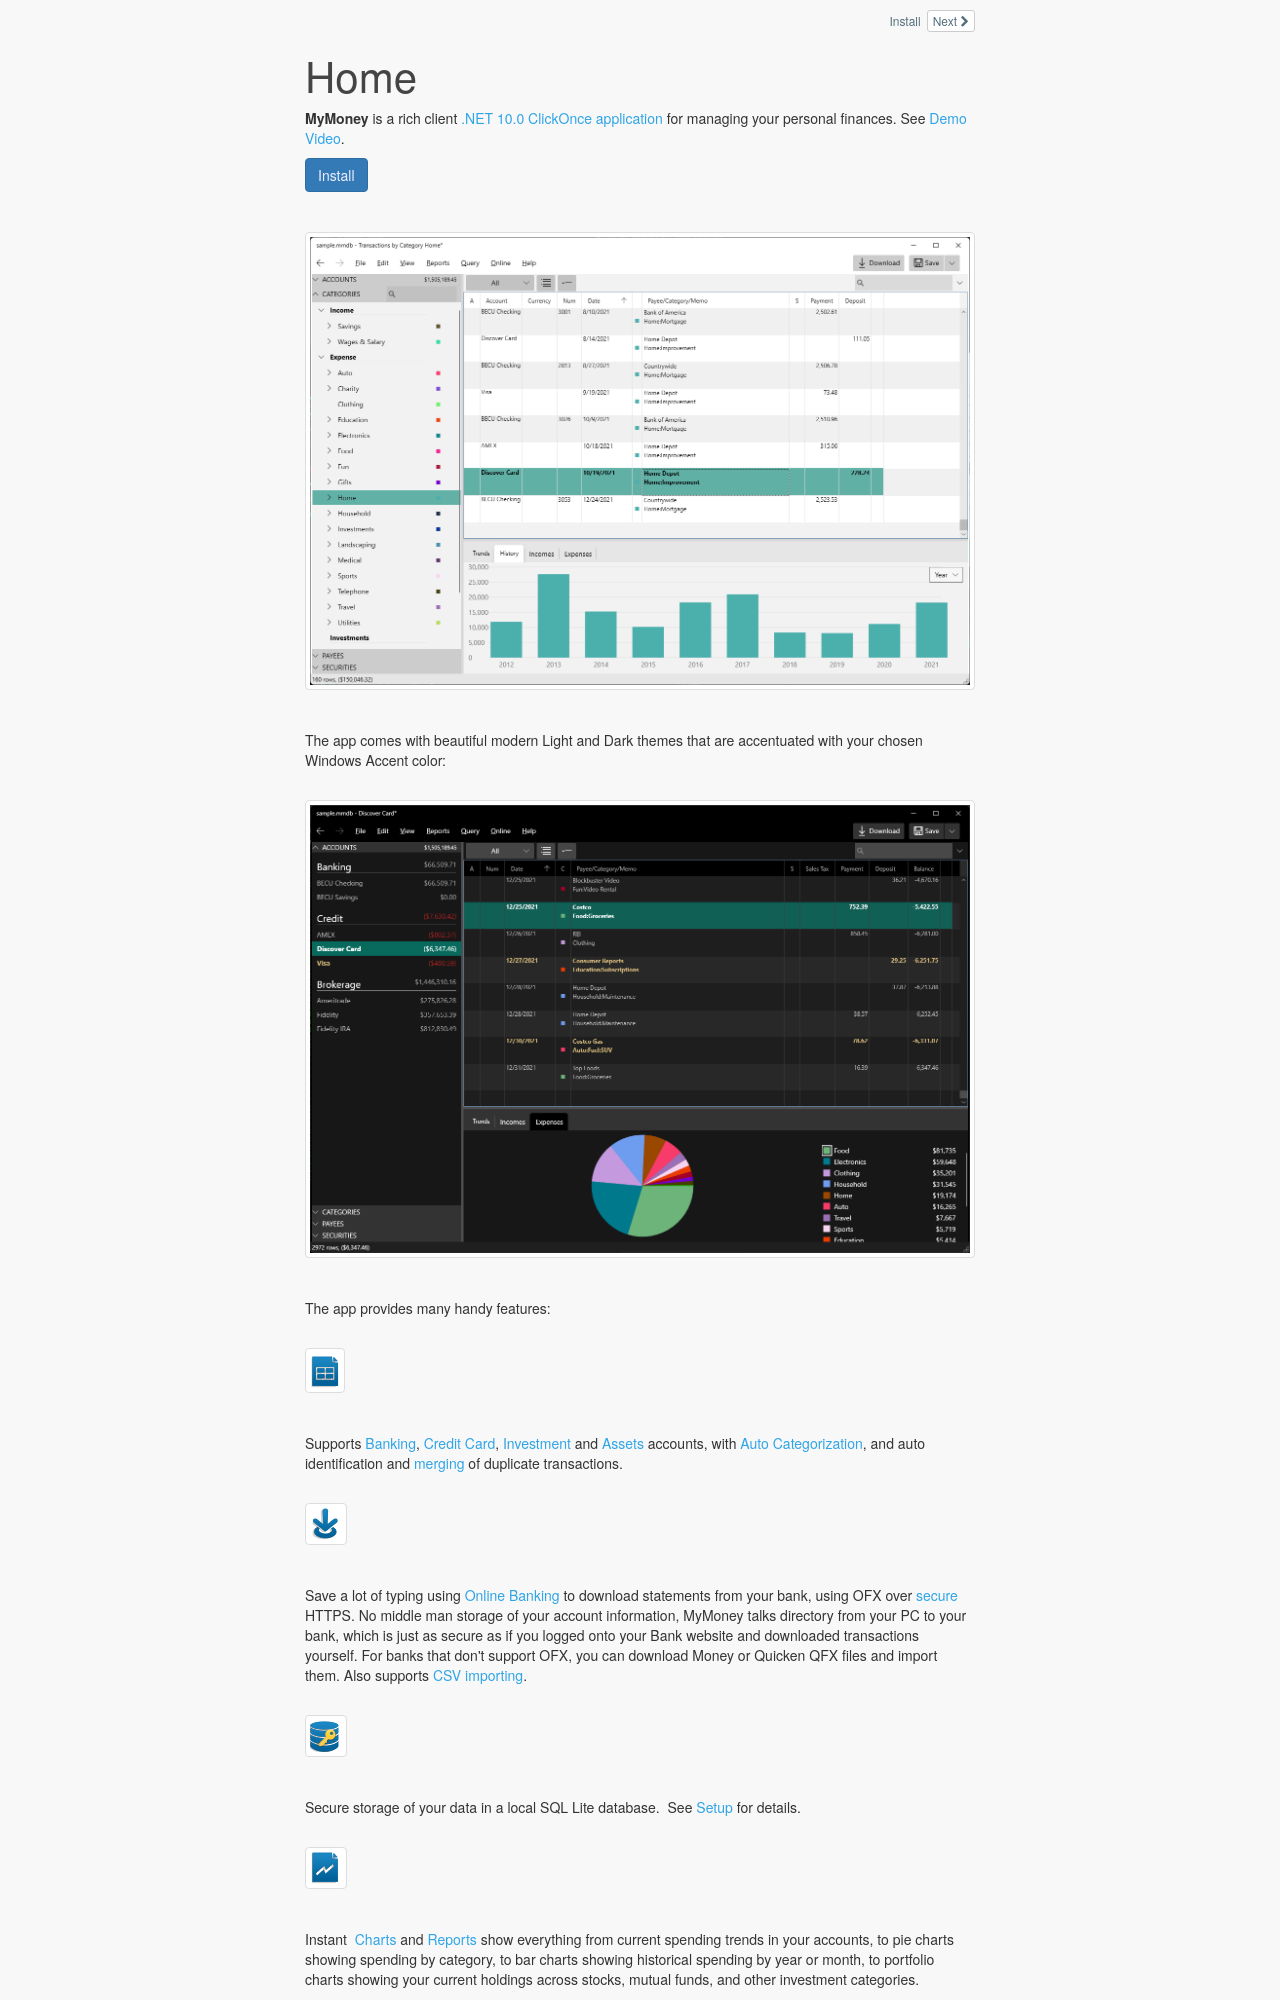

repository: markabrandjord/MyMoney.Net · page: index.html · generator: mkdocs

# Home

**MyMoney**  is a rich client [.NET 10.0 ClickOnce application](https://dotnet.microsoft.com/en-us/download/dotnet/10.0) for managing your personal finances.  See [Demo Video](https://youtu.be/u6BVF2x9FBA).

<div>
<a href="Basics/install" class="btn btn-primary mt-20 mr-30" style="color:#EEEEFF" >Install</a>
<br/>
<br/>
</div>


[![](Images/Home1.png)](https://youtu.be/u6BVF2x9FBA)

The app comes with beautiful modern Light and Dark themes that are accentuated with your chosen Windows Accent color:

[![](Images/Home_dark.png)](https://youtu.be/u6BVF2x9FBA)

The app provides many handy features:

![](Images/Home2.png)

Supports [Banking](Accounts/BankAccounts.md), [Credit Card](Accounts/CreditCardAccounts.md), [Investment](Accounts/InvestmentAccounts.md) and [Assets](Accounts/Assets.md) accounts, with [Auto Categorization](Basics/AutoCategorization.md), and auto identification and [merging](Basics/Merging.md) of duplicate transactions. 

![](Images/Home3.png)

Save a lot of typing using [Online Banking](Accounts/OnlineBanking.md) to download statements from your bank, using OFX over [secure](Accounts/OnlineSecurity.md) HTTPS. No middle man storage of your account information, MyMoney talks directory from your PC to your bank, which is just as secure as if you logged onto your Bank website and downloaded transactions yourself. For banks that don't support OFX, you can download Money or Quicken QFX files and import them. Also supports [CSV importing](Accounts/CsvImport.md).

![](Images/Home4.png)

Secure storage of your data in a local SQL Lite database.  See [Setup](Basics/Setup.md) for details.

![](Images/Home5.png)

Instant  [Charts](Charts/index.md) and [Reports](Reports/index.md) show everything from current spending trends in your accounts, to pie charts showing spending by category, to bar charts showing historical spending by year or month, to portfolio charts showing your current holdings across stocks, mutual funds, and other investment categories.

![](Images/Home6.png)

Tax Categories can be assigned so that you can export your tax information to Turbo Tax. This includes a capital gains tax report for investments organized into short term and long term.   See [Tax Report](Reports/TaxReport.md).

![](Images/Home7.png)

Bug free account reconciliation ([balancing](Accounts/BalancingAccounts.md)) process that guarantees that once a statement is reconciled it stays that way. MyMoney stops you from making silly mistakes that could destroy years of account balancing.
